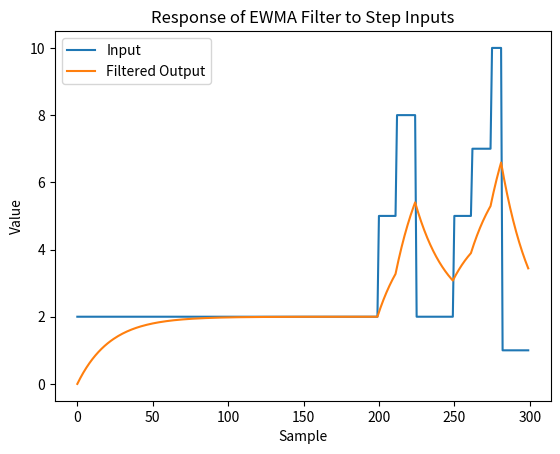

The matplotlib source for this figure:
import matplotlib.pyplot as plt
import numpy as np

# Parameters
a = 0.955  # Smoothing factor
N1, N2 = 50, 75  # Step change points
u1, u2, u3 = 2, 5, 3  # Step values

# Generate the input signal
x = np.ones(300) * u1
x[200:212] = 5
x[212:225] = 8
x[225:237] = 2
x[237:250] = 2
x[250:262] = 5
x[262:275] = 7
x[275:282] = 10
x[282:300] = 1

# Apply the filter
y = np.zeros_like(x)
for n in range(1, len(x)):
    y[n] = a * y[n-1] + (1 - a) * x[n]

# Plot
plt.plot(x, label='Input')
plt.plot(y, label='Filtered Output')
plt.xlabel('Sample')
plt.ylabel('Value')
plt.legend()
plt.title('Response of EWMA Filter to Step Inputs')
plt.show()
